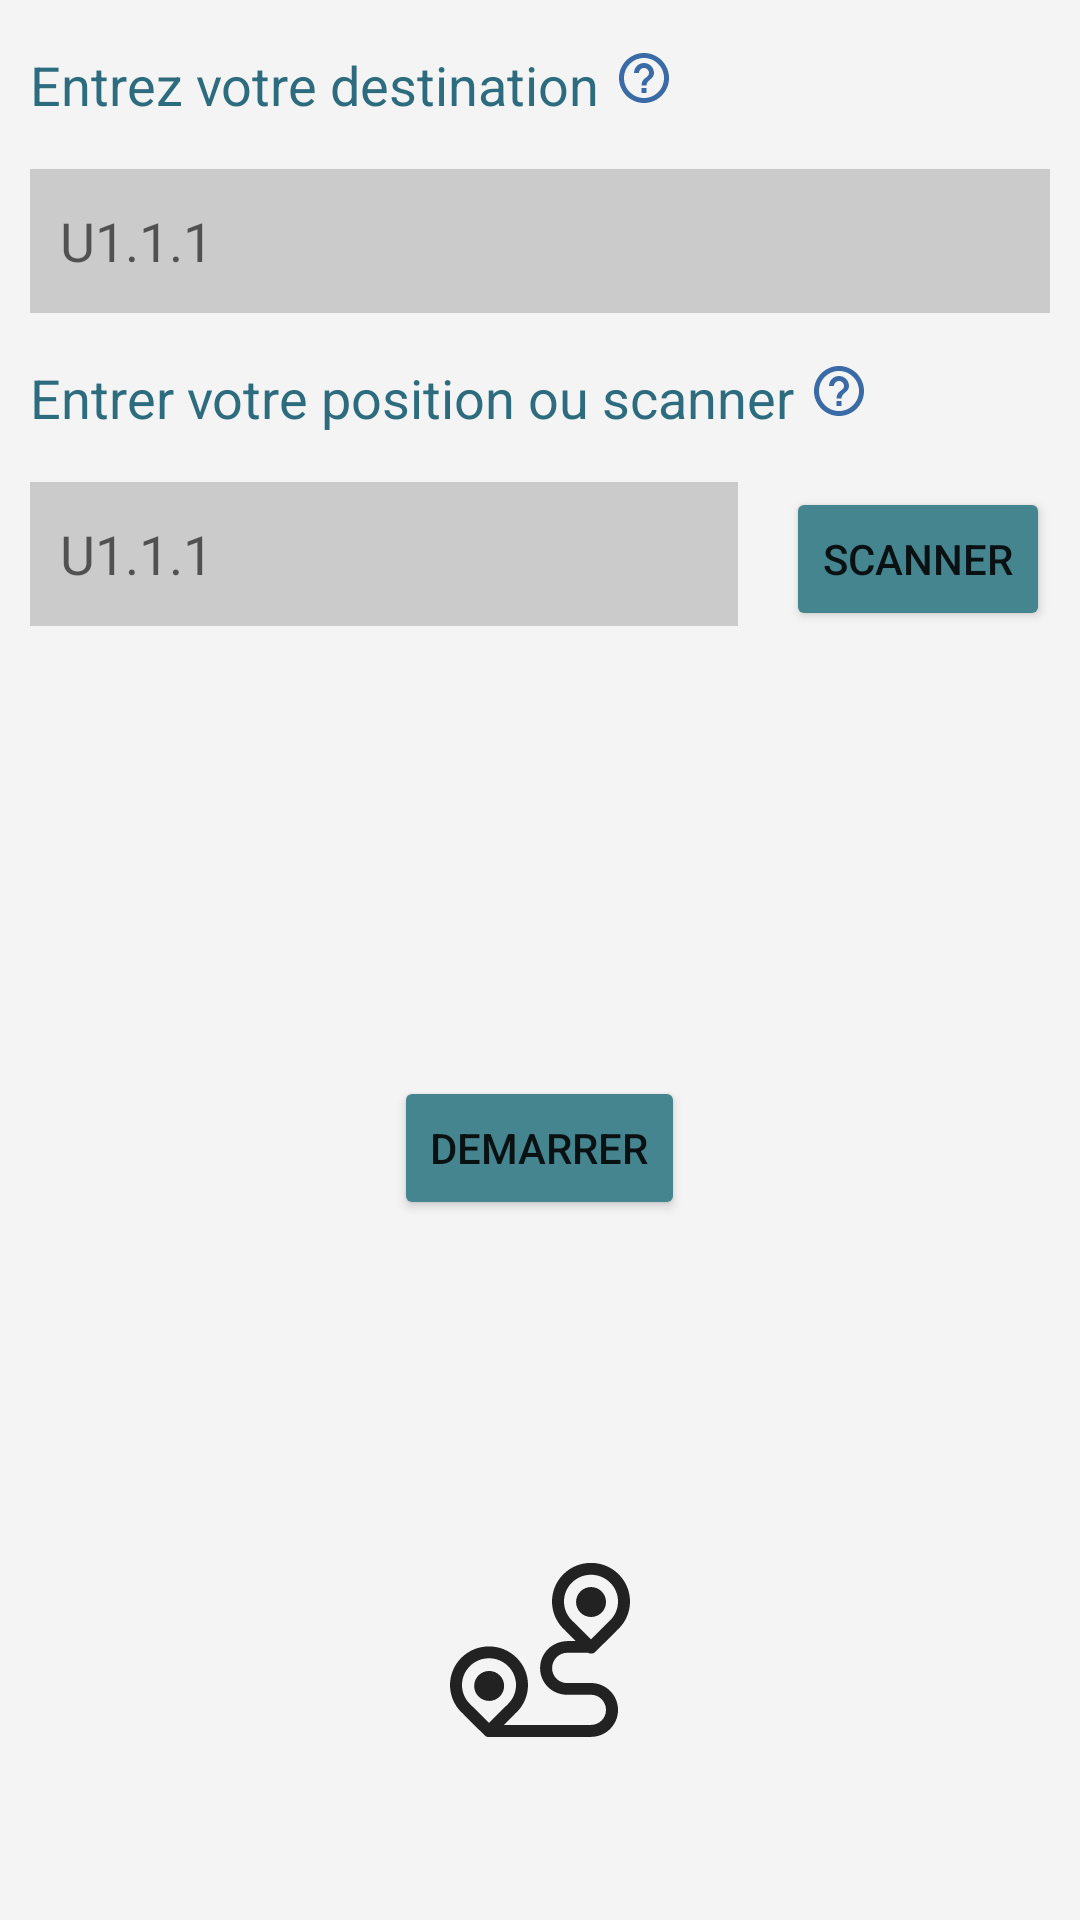

Android layout source for this screen:
<!-- AndroidManifest.xml: application theme Theme.MoveIn -->
<!-- res/layout/fragment_form.xml -->
<?xml version="1.0" encoding="utf-8"?>
<LinearLayout xmlns:android="http://schemas.android.com/apk/res/android"
    xmlns:tools="http://schemas.android.com/tools"
    android:layout_width="match_parent"
    android:layout_height="match_parent"
    android:background="#f4f4f4"
    android:orientation="vertical"
    tools:context=".fragment.FormFragment">

    <LinearLayout
        android:layout_width="match_parent"
        android:layout_height="wrap_content"
        android:padding="0dp"
        android:layout_marginTop="16dp">

        <TextView
            android:id="@+id/votre_destination"
            android:layout_width="wrap_content"
            android:layout_height="wrap_content"
            android:layout_marginLeft="10dp"
            android:layout_marginRight="5dp"
            android:text="@string/entrez_votre_destination"
            android:textColor="#2d6c7e"
            android:textSize="18sp" />

        <Button
            android:id="@+id/dest_btn_help"
            android:layout_width="20dp"
            android:layout_height="20dp"
            android:layout_gravity="top|bottom"
            android:background="@drawable/baseline_help_outline_24"
            android:elevation="4dp"
            android:onClick="onHelpClick"
            android:padding="8dp"
            android:textAllCaps="false"
            android:textSize="14sp"
            tools:ignore="SpeakableTextPresentCheck,TouchTargetSizeCheck" />

    </LinearLayout>

    <EditText
        android:id="@+id/id_destination"
        android:layout_width="match_parent"
        android:layout_height="wrap_content"
        android:layout_marginLeft="10dp"
        android:layout_marginTop="16dp"
        android:layout_marginRight="10dp"
        android:background="#cbcbcb"
        android:hint="@string/u1_1_1"
        android:minHeight="48dp"
        android:paddingLeft="10dp"
        android:textColor="#2c3e54" />

    <LinearLayout
        android:layout_width="match_parent"
        android:layout_height="wrap_content"
        android:padding="0dp"
        android:layout_marginTop="16dp">

        <TextView
            android:id="@+id/votre_position"
            android:layout_width="wrap_content"
            android:layout_height="wrap_content"
            android:layout_marginLeft="10dp"
            android:layout_marginRight="5dp"
            android:text="@string/entrer_votre_position_ou_scanner"
            android:textColor="#2d6c7e"
            android:textSize="18sp"

            />

        <Button
            android:id="@+id/position_btn_help"
            android:layout_width="20dp"
            android:layout_height="20dp"
            android:layout_gravity="top|bottom"
            android:background="@drawable/baseline_help_outline_24"
            android:elevation="4dp"
            android:onClick="onHelpClick"
            android:padding="8dp"
            android:textAllCaps="false"
            android:textSize="14sp"
            tools:ignore="SpeakableTextPresentCheck,TouchTargetSizeCheck"

            />
    </LinearLayout>

    <LinearLayout
        android:layout_width="match_parent"
        android:layout_height="wrap_content"
        android:orientation="horizontal"
        android:layout_marginTop="16dp">

        <EditText
            android:id="@+id/id_position"
            android:layout_width="324dp"
            android:layout_height="wrap_content"
            android:layout_marginStart="10dp"
            android:layout_marginEnd="16dp"
            android:layout_weight="1"
            android:background="#cbcbcb"
            android:hint="@string/u1_1_1"
            android:inputType="text"
            android:minHeight="48dp"
            android:paddingLeft="10dp"
            android:textColor="#2c3e54" />

        <Button
            android:id="@+id/btnscanner"
            android:layout_width="wrap_content"
            android:layout_height="wrap_content"

            android:layout_marginEnd="10dp"

            android:backgroundTint="#45858f"
            android:text="@string/scanner" />

    </LinearLayout>

    <Button
        android:id="@+id/btndemarrer"
        android:layout_width="wrap_content"
        android:layout_height="wrap_content"
        android:layout_gravity="center_horizontal"
        android:layout_marginTop="150dp"
        android:backgroundTint="#45858f"
        android:text="@string/demarrer" />
    <View
        android:layout_width="wrap_content"
        android:layout_height="0dp"
        android:layout_weight="1" />

    <ImageView
        android:layout_width="100dp"
        android:layout_height="60dp"
        android:layout_marginBottom="60dp"
        android:layout_gravity="center"
        android:src="@drawable/route_icon_icons_com_64564"
        />

</LinearLayout>
<!-- resources referenced by this layout -->
<resources>
  <!-- drawable baseline_help_outline_24 (drawable) -->
  <vector android:height="24dp" android:tint="#3B6BA6"
      android:viewportHeight="24" android:viewportWidth="24"
      android:width="24dp" xmlns:android="http://schemas.android.com/apk/res/android">
      <path android:fillColor="@android:color/white" android:pathData="M11,18h2v-2h-2v2zM12,2C6.48,2 2,6.48 2,12s4.48,10 10,10 10,-4.48 10,-10S17.52,2 12,2zM12,20c-4.41,0 -8,-3.59 -8,-8s3.59,-8 8,-8 8,3.59 8,8 -3.59,8 -8,8zM12,6c-2.21,0 -4,1.79 -4,4h2c0,-1.1 0.9,-2 2,-2s2,0.9 2,2c0,2 -3,1.75 -3,5h2c0,-2.25 3,-2.5 3,-5 0,-2.21 -1.79,-4 -4,-4z"/>
  </vector>
  <!-- drawable route_icon_icons_com_64564: vector/xml drawable (drawable, 2059 chars, omitted) -->
  <string name="demarrer">Demarrer</string>
  <string name="entrer_votre_position_ou_scanner">Entrer votre position ou scanner</string>
  <string name="entrez_votre_destination">Entrez votre destination</string>
  <string name="scanner">Scanner</string>
  <string name="u1_1_1">U1.1.1</string>
  <style name="Theme.MoveIn" parent="Theme.MaterialComponents.DayNight.DarkActionBar">
          
          <item name="colorPrimary">@color/purple_500</item>
          <item name="colorPrimaryVariant">@color/purple_700</item>
          <item name="colorOnPrimary">@color/white</item>
          
          <item name="colorSecondary">@color/teal_200</item>
          <item name="colorSecondaryVariant">@color/teal_700</item>
          <item name="colorOnSecondary">@color/black</item>
          
          <item name="android:statusBarColor">?attr/colorPrimaryVariant</item>
          
      </style>
  <color name="purple_500">#45858f</color>
  <color name="purple_700">#45858f</color>
  <color name="white">#FFFFFFFF</color>
  <color name="teal_200">#FF03DAC5</color>
  <color name="teal_700">#FF018786</color>
  <color name="black">#FF000000</color>
</resources>
